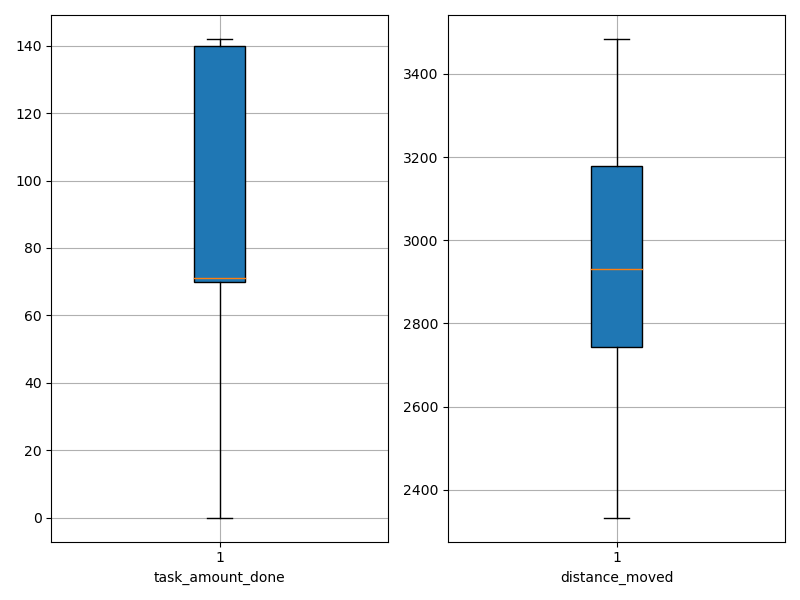

Data behind this chart, as committed beside it:
agent_id, task_amount_done, distance_moved
0, 71.0, 2962
1, 70.0, 3251
2, 70.0, 2333
3, 71.0, 3027
4, 139.0, 2893
5, 141.0, 2535
6, 140.0, 2625
7, 71.0, 3381
8, 70.0, 3008
9, 69.0, 2955
10, 70.0, 3183
11, 70.0, 2997
12, 141.0, 2837
13, 139.0, 2528
14, 0.0, 3484
15, 139.0, 2631
16, 140.0, 2859
17, 138.0, 2728
18, 140.0, 2560
19, 0.0, 3293
20, 70.0, 3230
21, 70.0, 3283
22, 140.0, 2749
23, 139.0, 2928
24, 141.0, 2774
25, 70.0, 3145
26, 71.0, 2346
27, 70.0, 3353
28, 140.0, 2879
29, 0.0, 3338
30, 70.0, 3178
31, 138.0, 2851
32, 71.0, 3062
33, 70.0, 3119
34, 140.0, 2932
35, 141.0, 2686
36, 139.0, 2782
37, 70.0, 3288
38, 142.0, 2493
39, 139.0, 2890
